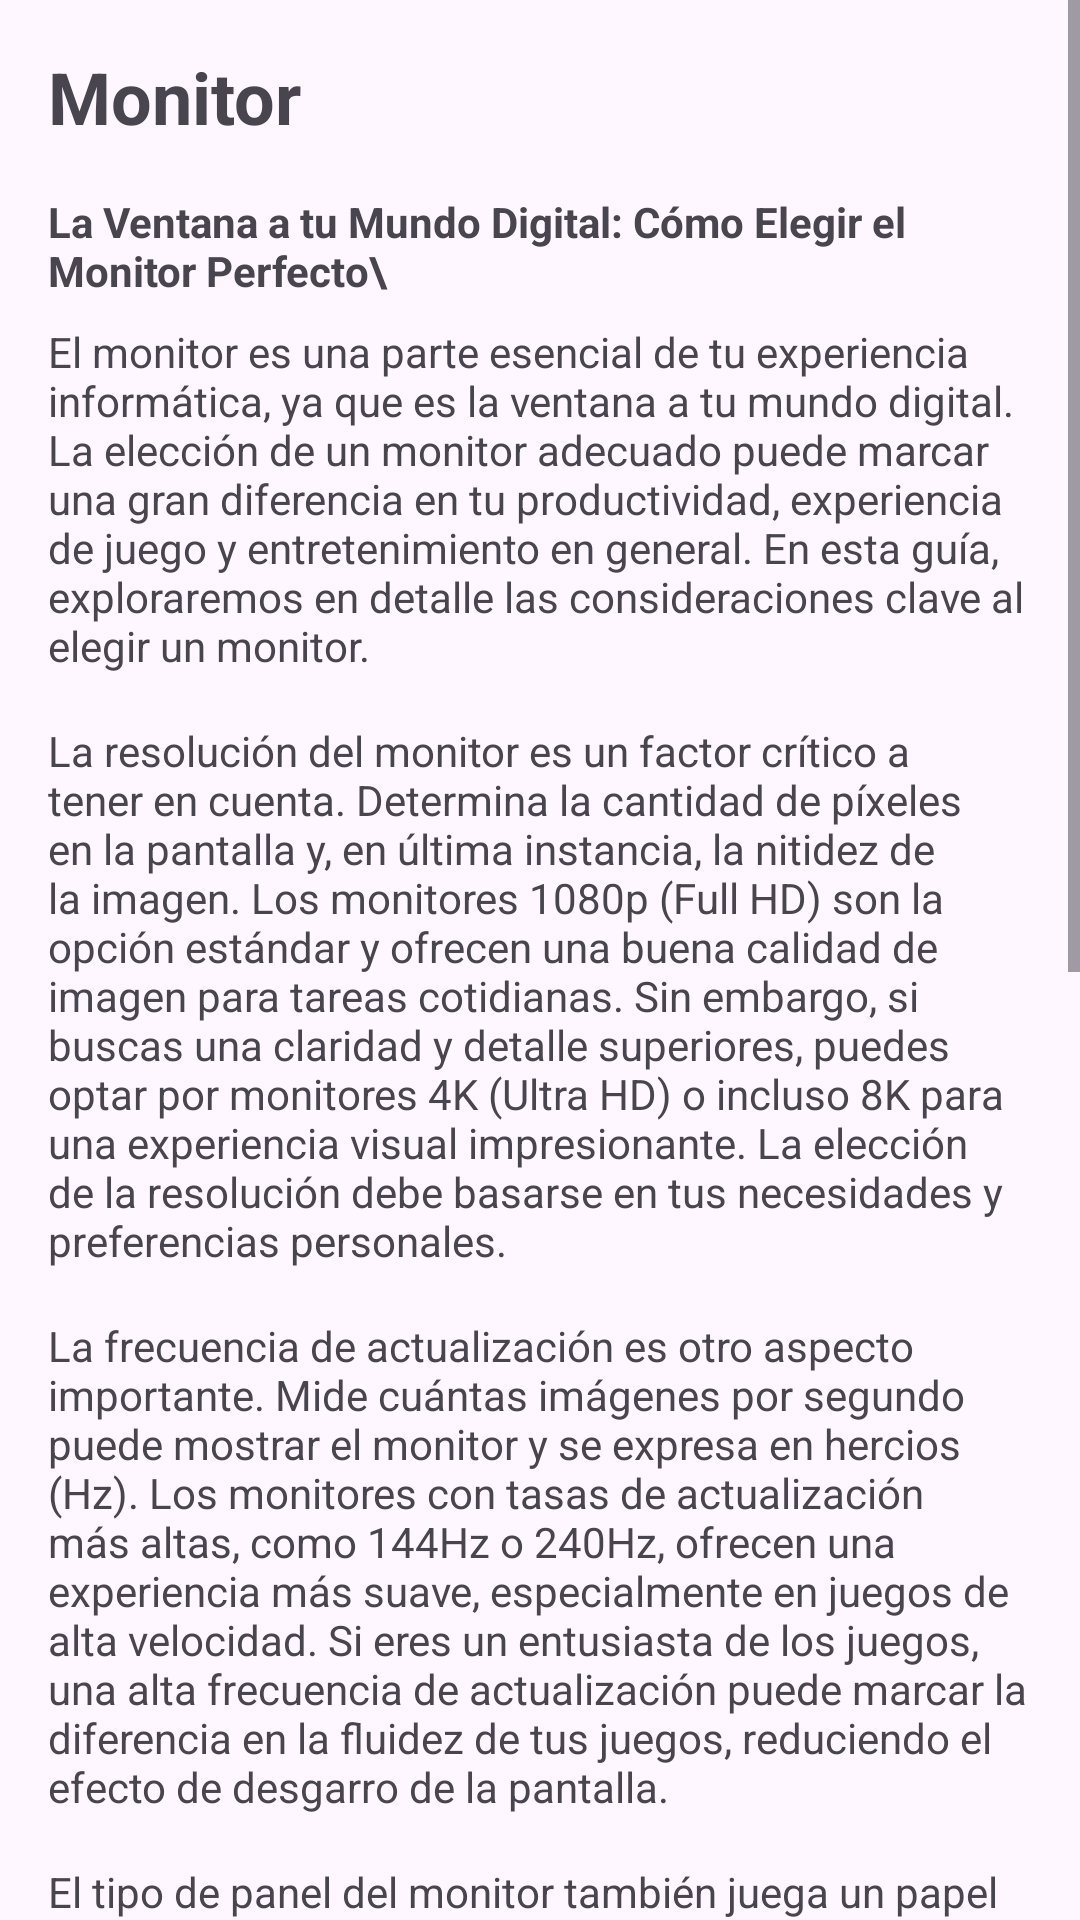

Reconstruct the res/layout file that produces this screen, plus the resources it refers to.
<!-- AndroidManifest.xml: application theme Theme.WizardofTech -->
<!-- res/layout/activity_monitor.xml -->
<?xml version="1.0" encoding="utf-8"?>
<ScrollView
    xmlns:android="http://schemas.android.com/apk/res/android"
    android:layout_width="match_parent"
    android:layout_height="match_parent">

    <LinearLayout
        android:layout_width="match_parent"
        android:layout_height="wrap_content"
        android:orientation="vertical"
        android:padding="16dp">

        <TextView
            android:layout_width="match_parent"
            android:layout_height="wrap_content"
            android:text="Monitor"
            android:textStyle="bold"
            android:textSize="24sp"
            android:layout_marginBottom="16dp"/>

        <TextView
            android:layout_width="match_parent"
            android:layout_height="wrap_content"
            android:text="La Ventana a tu Mundo Digital: Cómo Elegir el Monitor Perfecto\"
            android:textStyle="bold"
            android:layout_marginBottom="8dp"/>

        <TextView
            android:layout_width="match_parent"
            android:layout_height="wrap_content"
            android:text="El monitor es una parte esencial de tu experiencia informática, ya que es la ventana a tu mundo digital. La elección de un monitor adecuado puede marcar una gran diferencia en tu productividad, experiencia de juego y entretenimiento en general. En esta guía, exploraremos en detalle las consideraciones clave al elegir un monitor."
            android:layout_marginBottom="16dp"/>

        <TextView
            android:layout_width="match_parent"
            android:layout_height="wrap_content"
            android:text="La resolución del monitor es un factor crítico a tener en cuenta. Determina la cantidad de píxeles en la pantalla y, en última instancia, la nitidez de la imagen. Los monitores 1080p (Full HD) son la opción estándar y ofrecen una buena calidad de imagen para tareas cotidianas. Sin embargo, si buscas una claridad y detalle superiores, puedes optar por monitores 4K (Ultra HD) o incluso 8K para una experiencia visual impresionante. La elección de la resolución debe basarse en tus necesidades y preferencias personales."
            android:layout_marginBottom="16dp"/>

        <TextView
            android:layout_width="match_parent"
            android:layout_height="wrap_content"
            android:text="La frecuencia de actualización es otro aspecto importante. Mide cuántas imágenes por segundo puede mostrar el monitor y se expresa en hercios (Hz). Los monitores con tasas de actualización más altas, como 144Hz o 240Hz, ofrecen una experiencia más suave, especialmente en juegos de alta velocidad. Si eres un entusiasta de los juegos, una alta frecuencia de actualización puede marcar la diferencia en la fluidez de tus juegos, reduciendo el efecto de desgarro de la pantalla."
            android:layout_marginBottom="16dp"/>

        <TextView
            android:layout_width="match_parent"
            android:layout_height="wrap_content"
            android:text="El tipo de panel del monitor también juega un papel crítico en la calidad de la imagen y la experiencia visual. Los tipos de panel comunes incluyen IPS (In-Plane Switching), que ofrece una reproducción precisa de colores y amplios ángulos de visión, ideal para tareas de edición de fotos y diseño gráfico. Por otro lado, los paneles TN (Twisted Nematic) son conocidos por su alta velocidad de respuesta y son preferidos por los jugadores para minimizar el desenfoque de movimiento en juegos de ritmo rápido. También existen paneles OLED que ofrecen negros profundos y colores vibrantes, brindando una calidad de imagen impresionante."
            android:layout_marginBottom="16dp"/>

        <TextView
            android:layout_width="match_parent"
            android:layout_height="wrap_content"
            android:text="La conectividad es un aspecto fundamental a considerar al elegir un monitor. Asegúrate de que el monitor cuente con los puertos que necesitas, como HDMI, DisplayPort y USB. Algunos monitores también ofrecen puertos USB adicionales para conectar periféricos directamente al monitor, lo que puede simplificar tu configuración. Además, la conectividad inalámbrica, como el Bluetooth, puede ser útil para emparejar dispositivos de forma sencilla."
            android:layout_marginBottom="16dp"/>

        <TextView
            android:layout_width="match_parent"
            android:layout_height="wrap_content"
            android:text="Considera características adicionales que pueden mejorar tu experiencia. La tecnología de sincronización adaptativa, como G-Sync de NVIDIA o FreeSync de AMD, puede eliminar problemas de desgarro de pantalla y tartamudeo, lo que es esencial para los jugadores. La certificación HDR (Alto Rango Dinámico) mejora la calidad de imagen al ofrecer colores más vibrantes y un mayor contraste. La ergonomía también es esencial, con la capacidad de ajustar la altura, el ángulo y la rotación del monitor para una comodidad óptima durante largas sesiones de trabajo o juegos."
            android:layout_marginBottom="16dp"/>
    </LinearLayout>
</ScrollView>
<!-- resources referenced by this layout -->
<resources>
  <style name="Theme.WizardofTech" parent="Base.Theme.WizardofTech" />
  <style name="Base.Theme.WizardofTech" parent="Theme.Material3.DayNight.NoActionBar">
          
          
      </style>
</resources>
